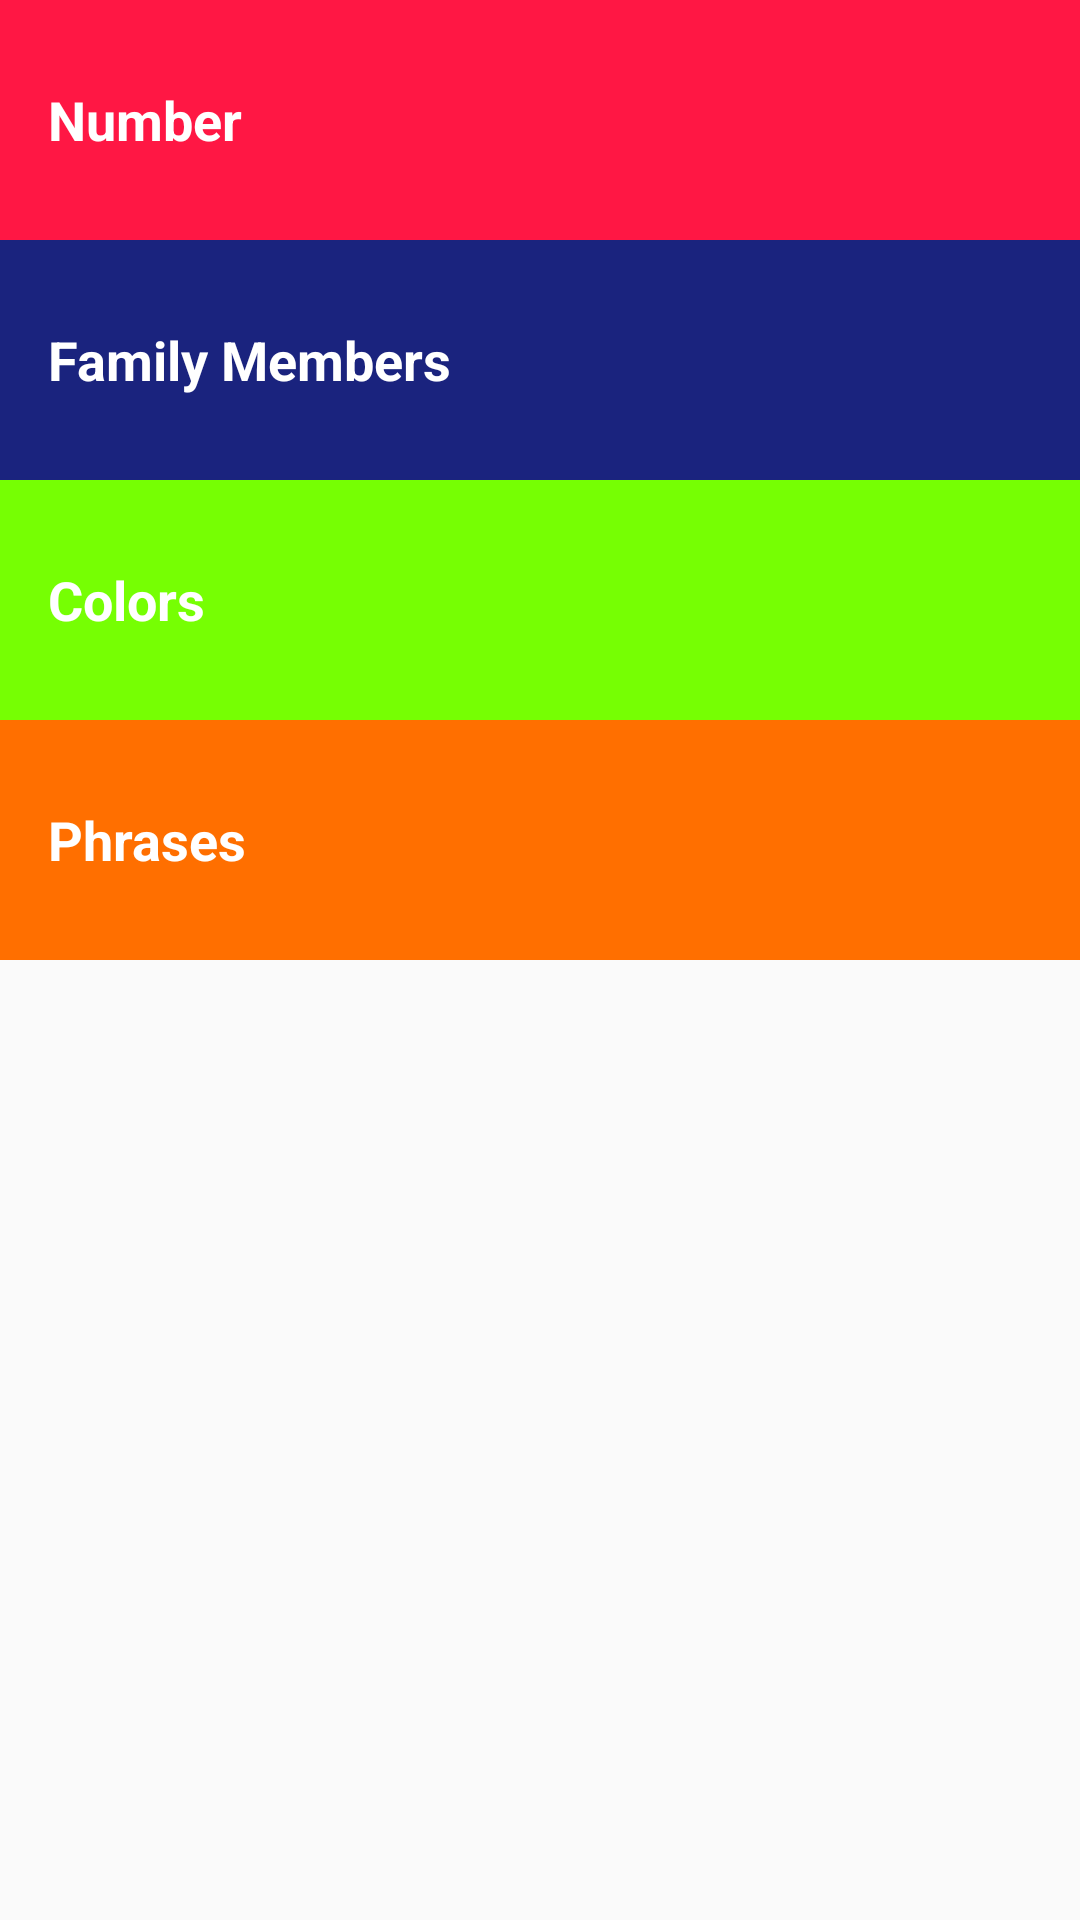

The Android layout XML behind this screen, and the referenced resources:
<!-- AndroidManifest.xml: application theme AppTheme -->
<!-- res/layout/activity_main.xml -->
<?xml version="1.0" encoding="utf-8"?>
<LinearLayout xmlns:android="http://schemas.android.com/apk/res/android"
    xmlns:tools="http://schemas.android.com/tools"
    android:id="@+id/activity_main"
    android:layout_width="match_parent"
    android:layout_height="match_parent"

    android:orientation="vertical"
    tools:context="com.example.android.dearbhojpuri.MainActivity">

    <TextView
        android:id="@+id/numberId"
        style="@style/CategoryStyle"
        android:background="@color/category_Number"

        android:text="Number" />
    <TextView
        android:id="@+id/familyId"
        style="@style/CategoryStyle"
        android:background="@color/category_Family"
        android:text="Family Members"/>
    <TextView
        android:id="@+id/colorsId"
        style="@style/CategoryStyle"
        android:background="@color/category_Colors"
        android:text="Colors"/>
    <TextView
        android:id="@+id/phrasesID"
        style="@style/CategoryStyle"
        android:background="@color/category_Pharses"
        android:text="Phrases"/>
</LinearLayout>
<!-- resources referenced by this layout -->
<resources>
  <color name="category_Colors">#76FF03</color>
  <color name="category_Family">#1A237E</color>
  <color name="category_Number">#FF1744</color>
  <color name="category_Pharses">#FF6F00</color>
  <style name="CategoryStyle">
          <item name="android:layout_width">match_parent</item>
          <item name="android:layout_height">80dp</item>
  
          <item name="android:gravity">center_vertical</item>
          <item name="android:padding">16dp</item>
          <item name="android:textColor">@android:color/white</item>
          <item name="android:textStyle">bold</item>
          <item name="android:textAppearance">?android:textAppearanceMedium</item>
      </style>
  <style name="AppTheme" parent="Theme.AppCompat.Light.DarkActionBar">
          
          <item name="colorPrimary">#795548</item>
          <item name="colorPrimaryDark">@color/colorPrimaryDark</item>
          <item name="colorAccent">@color/colorAccent</item>
      </style>
  <color name="colorPrimaryDark">#303F9F</color>
  <color name="colorAccent">#FF4081</color>
</resources>
